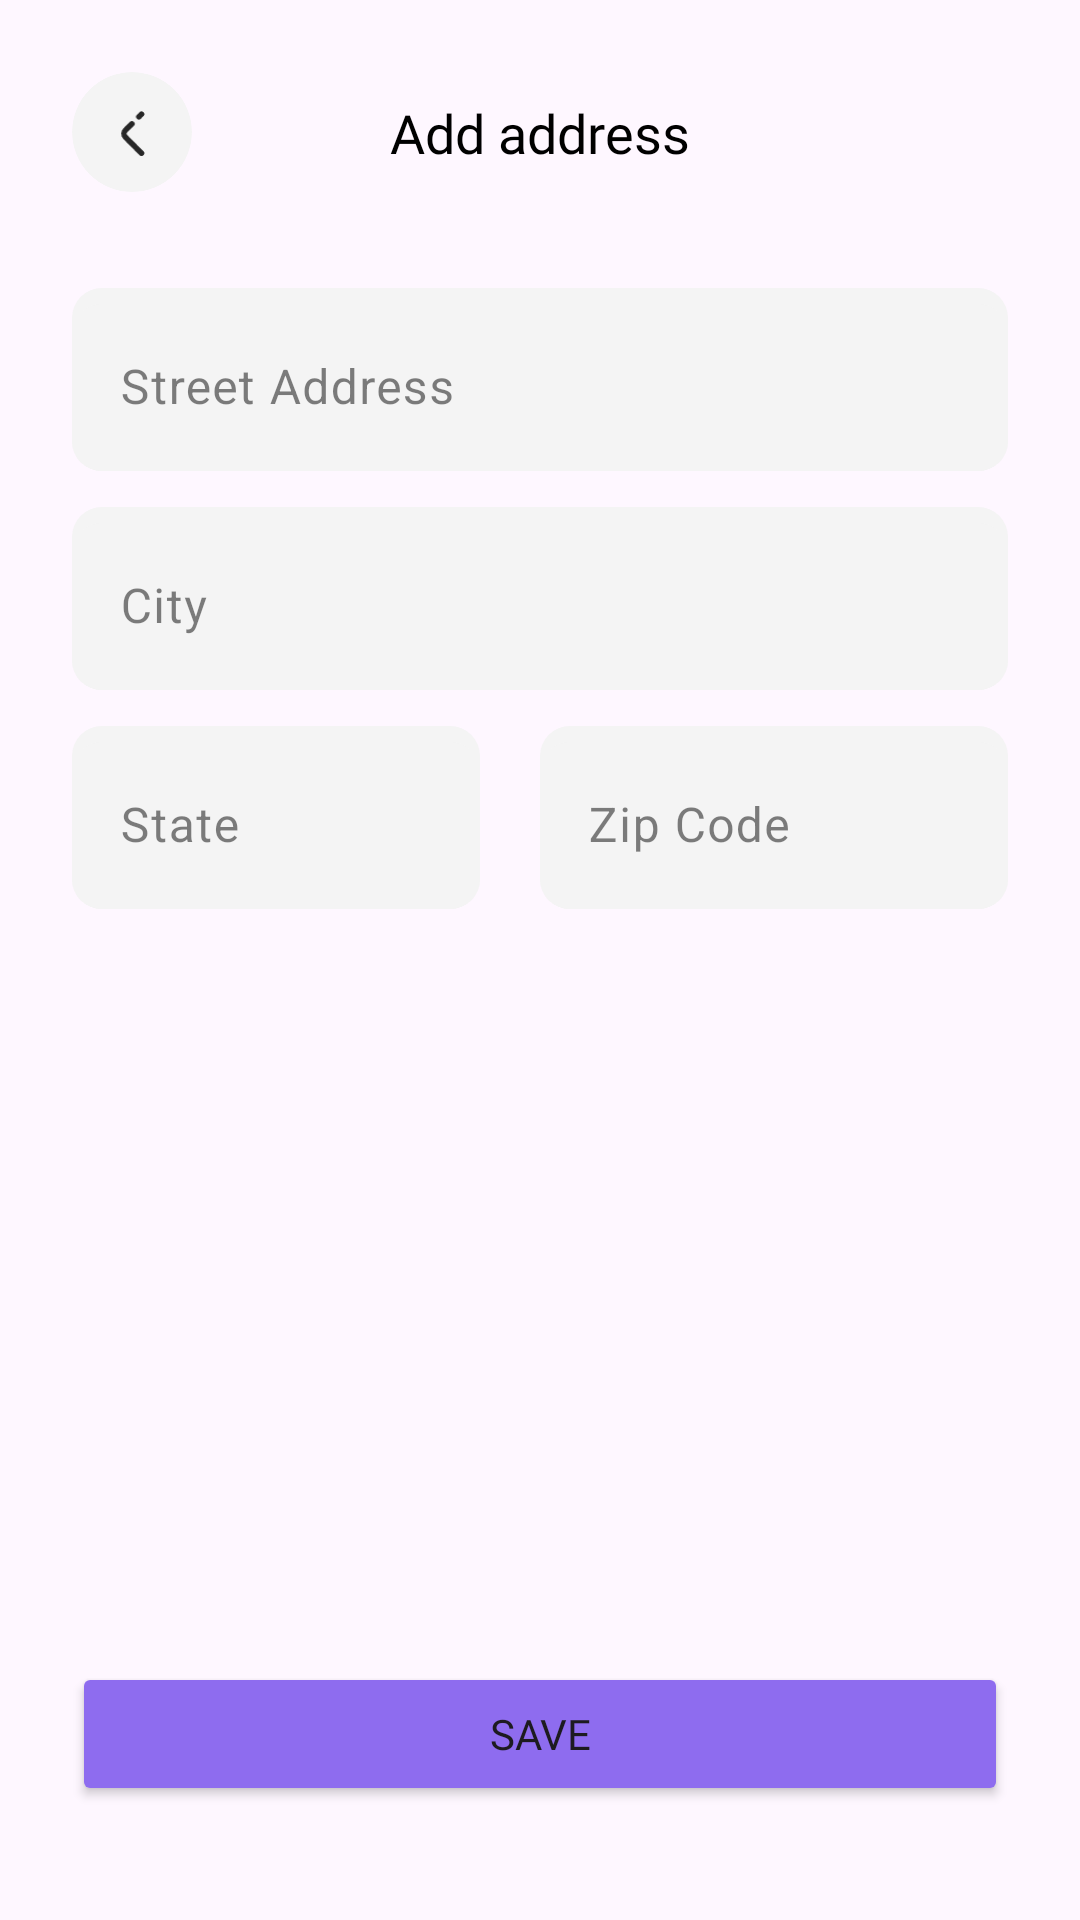

Android layout source for this screen:
<!-- AndroidManifest.xml: application theme Theme.Commerce -->
<!-- res/layout/fragment_add_address.xml -->
<?xml version="1.0" encoding="utf-8"?>
<androidx.constraintlayout.widget.ConstraintLayout xmlns:android="http://schemas.android.com/apk/res/android"
    xmlns:app="http://schemas.android.com/apk/res-auto"
    android:layout_width="match_parent"
    android:layout_height="match_parent"
    android:id="@+id/rootAddAddress"
    android:padding="24dp">

    <androidx.cardview.widget.CardView
        android:id="@+id/back_cardview"
        android:layout_width="40dp"
        android:layout_height="40dp"
        app:cardBackgroundColor="@color/light_2"
        app:cardCornerRadius="1000dp"
        app:cardElevation="0dp"
        app:layout_constraintStart_toStartOf="parent"
        app:layout_constraintTop_toTopOf="parent">

        <ImageView
            android:layout_width="16dp"
            android:layout_height="16dp"
            android:layout_gravity="center"
            android:src="@drawable/back_icn">

        </ImageView>

    </androidx.cardview.widget.CardView>

    <TextView
        android:id="@+id/title"
        android:layout_width="wrap_content"
        android:layout_height="wrap_content"
        android:fontFamily="@font/circularstd_bold"
        android:text="Add address"
        android:textColor="@color/black"
        android:textSize="18sp"
        app:layout_constraintBottom_toBottomOf="@+id/back_cardview"
        app:layout_constraintEnd_toEndOf="parent"
        app:layout_constraintStart_toStartOf="parent"
        app:layout_constraintTop_toTopOf="parent">

    </TextView>

    <LinearLayout
        android:layout_width="match_parent"
        android:layout_height="wrap_content"
        android:layout_marginTop="32dp"
        android:orientation="vertical"
        app:layout_constraintEnd_toEndOf="parent"
        app:layout_constraintStart_toStartOf="parent"
        app:layout_constraintTop_toBottomOf="@id/back_cardview">

        <com.google.android.material.textfield.TextInputLayout
            android:layout_width="match_parent"
            android:layout_height="wrap_content"
            android:background="@drawable/rounded_edittext"
            android:hint="Street Address"
            android:textColorHint="@color/black_50"
            app:boxCornerRadiusBottomEnd="10dp"
            app:boxCornerRadiusBottomStart="10dp"
            app:boxCornerRadiusTopEnd="10dp"
            app:boxCornerRadiusTopStart="10dp"
            app:boxStrokeWidth="0dp">

            <com.google.android.material.textfield.TextInputEditText
                android:id="@+id/streetAddress"
                android:layout_width="match_parent"
                android:layout_height="wrap_content"
                android:background="@drawable/rounded_edittext">

            </com.google.android.material.textfield.TextInputEditText>
        </com.google.android.material.textfield.TextInputLayout>

        <com.google.android.material.textfield.TextInputLayout
            android:layout_width="match_parent"
            android:layout_height="wrap_content"
            android:layout_marginTop="12dp"
            android:background="@drawable/rounded_edittext"
            android:hint="City"
            android:textColorHint="@color/black_50"
            app:boxCornerRadiusBottomEnd="10dp"
            app:boxCornerRadiusBottomStart="10dp"
            app:boxCornerRadiusTopEnd="10dp"
            app:boxCornerRadiusTopStart="10dp"
            app:boxStrokeWidth="0dp">

            <com.google.android.material.textfield.TextInputEditText
                android:id="@+id/cityText"
                android:layout_width="match_parent"
                android:layout_height="wrap_content"
                android:background="@drawable/rounded_edittext">

            </com.google.android.material.textfield.TextInputEditText>
        </com.google.android.material.textfield.TextInputLayout>


        <LinearLayout
            android:layout_width="match_parent"
            android:layout_height="wrap_content"
            android:layout_marginTop="12dp"
            android:orientation="horizontal">

            <com.google.android.material.textfield.TextInputLayout
                android:layout_width="match_parent"
                android:layout_height="wrap_content"
                android:layout_marginEnd="20dp"
                android:layout_weight="1"
                android:background="@drawable/rounded_edittext"
                android:hint="State"
                android:textColorHint="@color/black_50"
                app:boxCornerRadiusBottomEnd="10dp"
                app:boxCornerRadiusBottomStart="10dp"
                app:boxCornerRadiusTopEnd="10dp"
                app:boxCornerRadiusTopStart="10dp"
                app:boxStrokeWidth="0dp">

                <com.google.android.material.textfield.TextInputEditText
                    android:id="@+id/stateText"
                    android:layout_width="match_parent"
                    android:layout_height="wrap_content"
                    android:background="@drawable/rounded_edittext"
                    android:maxLines="1">

                </com.google.android.material.textfield.TextInputEditText>
            </com.google.android.material.textfield.TextInputLayout>

            <com.google.android.material.textfield.TextInputLayout
                android:layout_width="match_parent"
                android:layout_height="wrap_content"
                android:layout_weight="1"
                android:background="@drawable/rounded_edittext"
                android:hint="Zip Code"
                android:textColorHint="@color/black_50"
                app:boxCornerRadiusBottomEnd="10dp"
                app:boxCornerRadiusBottomStart="10dp"
                app:boxCornerRadiusTopEnd="10dp"
                app:boxCornerRadiusTopStart="10dp"
                app:boxStrokeWidth="0dp">

                <com.google.android.material.textfield.TextInputEditText
                    android:id="@+id/zipCode"
                    android:layout_width="match_parent"
                    android:layout_height="wrap_content"
                    android:background="@drawable/rounded_edittext"
                    android:maxLines="1">

                </com.google.android.material.textfield.TextInputEditText>
            </com.google.android.material.textfield.TextInputLayout>


        </LinearLayout>



    </LinearLayout>


    <Button
        android:id="@+id/saveButton"
        android:layout_width="match_parent"
        android:layout_height="wrap_content"
        android:layout_marginBottom="14dp"
        android:backgroundTint="@color/primary"
        android:fontFamily="@font/circularstd_book"
        android:text="Save"
        app:layout_constraintBottom_toBottomOf="parent"
        app:layout_constraintEnd_toEndOf="parent"
        app:layout_constraintStart_toStartOf="parent">

    </Button>
</androidx.constraintlayout.widget.ConstraintLayout>
<!-- resources referenced by this layout -->
<resources>
  <color name="black">#FF000000</color>
  <color name="black_50">#80000000</color>
  <color name="light_2">#F4F4F4</color>
  <color name="primary">#8E6CEF</color>
  <!-- drawable back_icn (drawable) -->
  <?xml version="1.0" encoding="utf-8"?>
  <vector xmlns:android="http://schemas.android.com/apk/res/android"
      android:width="7dp"
      android:height="13dp"
      android:viewportWidth="7"
      android:viewportHeight="13">
      <path
          android:strokeColor="#FF272727"
          android:strokeWidth="1.5"
          android:strokeLineCap="round"
          android:strokeLineJoin="round"
          android:strokeMiterLimit="10"
          android:pathData="M3.46 4.3L1.71 6.03c-0.51 0.51-0.51 1.35 0 1.87l4.35 4.34m0-10.56l-0.7 0.7"/>
  </vector>
  <!-- drawable rounded_edittext (drawable) -->
  <?xml version="1.0" encoding="utf-8"?>
  <shape xmlns:android="http://schemas.android.com/apk/res/android"
      android:shape="rectangle"
      android:padding="10dp">
  
      <solid android:color="@color/light_2" />
      <corners
          android:bottomRightRadius="10dp"
          android:bottomLeftRadius="10dp"
          android:topLeftRadius="10dp"
          android:topRightRadius="10dp" />
  </shape>
  <style name="Theme.Commerce" parent="Base.Theme.Commerce" />
  <style name="Base.Theme.Commerce" parent="Theme.Material3.DayNight.NoActionBar">
          
          
          <item name="android:windowTranslucentStatus">false</item>
          <item name="android:statusBarColor">
              @android:color/transparent
          </item>
      </style>
</resources>
